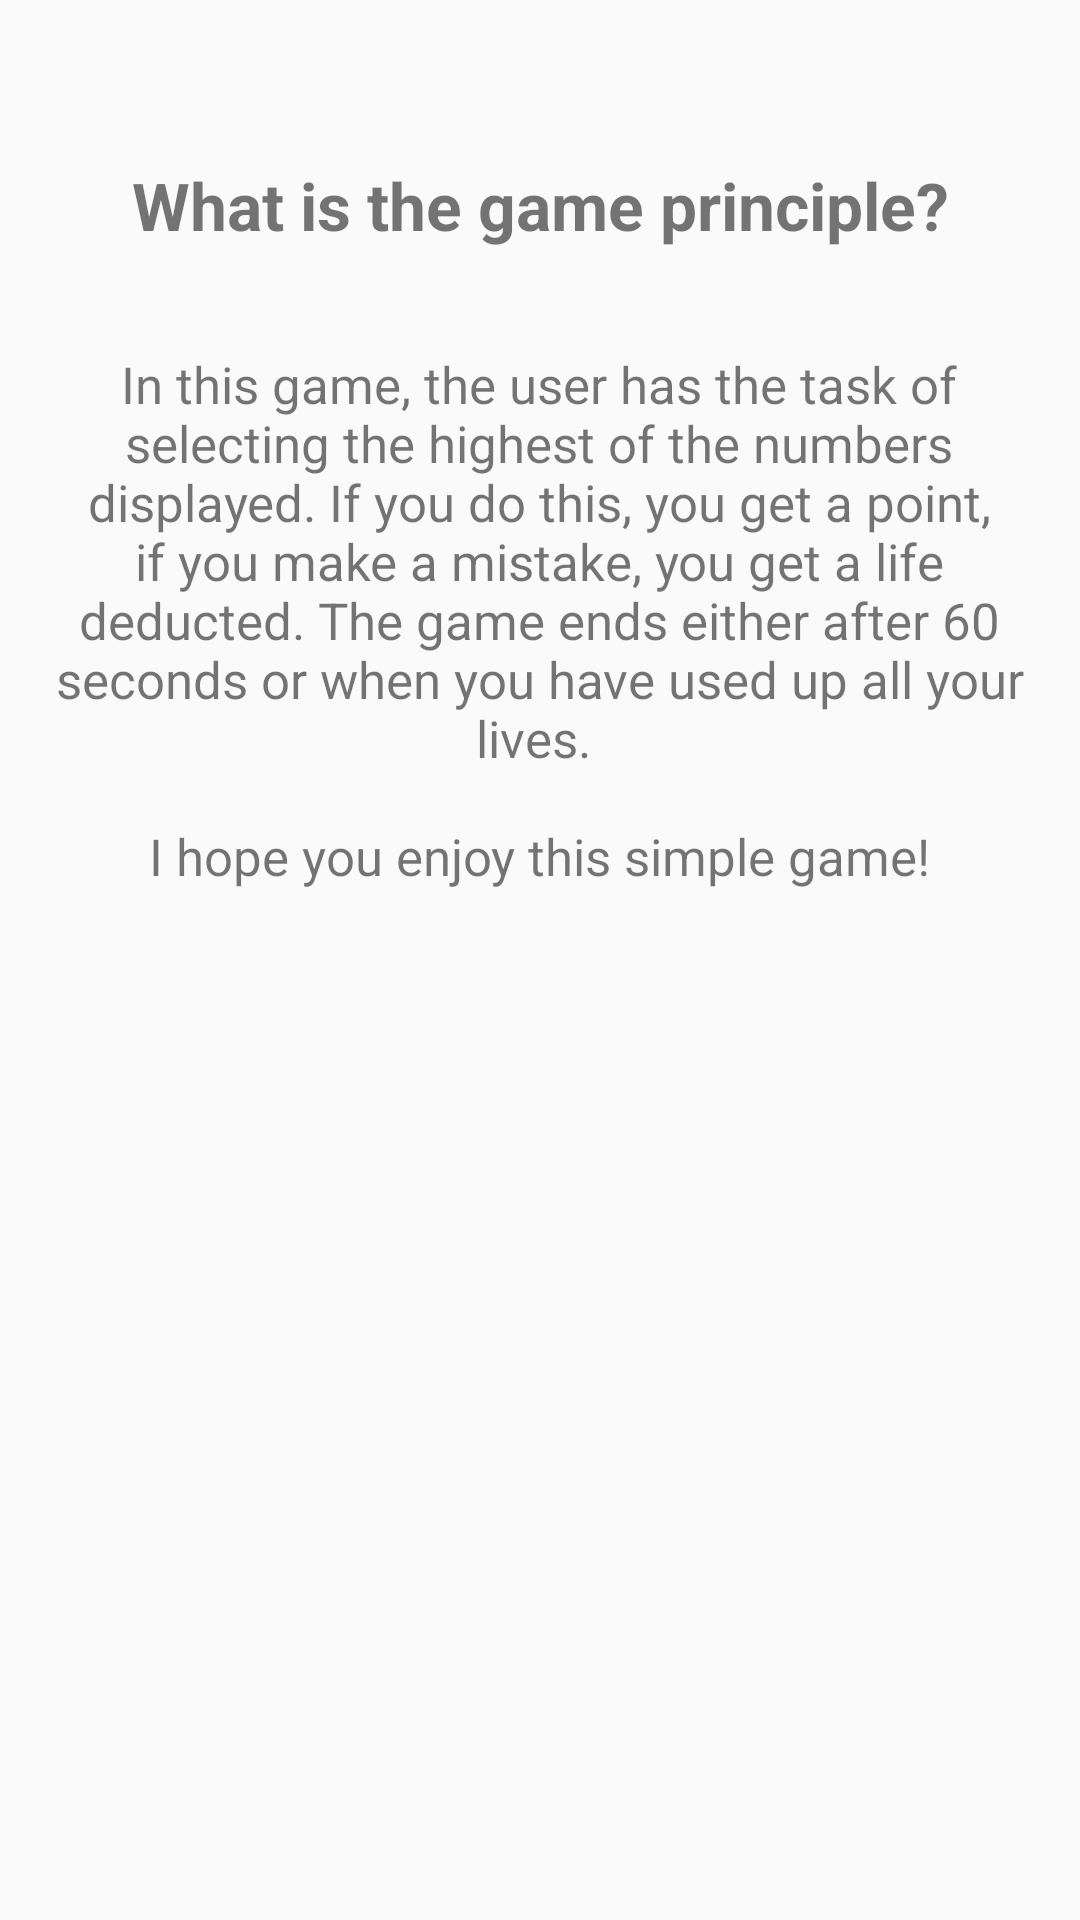

Here is an Android app screen rendered from its layout file. Give the layout XML and the strings, colors and styles it references.
<!-- AndroidManifest.xml: application theme AppTheme -->
<!-- res/layout/activity_more_informations.xml -->
<?xml version="1.0" encoding="utf-8"?>
<android.support.constraint.ConstraintLayout xmlns:android="http://schemas.android.com/apk/res/android"
    xmlns:app="http://schemas.android.com/apk/res-auto"
    xmlns:tools="http://schemas.android.com/tools"
    android:layout_width="match_parent"
    android:layout_height="match_parent"
    tools:context=".MoreInformations">

    <TextView
        android:id="@+id/textView_moreInformation"
        android:layout_width="324dp"
        android:layout_height="187dp"
        android:layout_marginTop="8dp"
        android:text="@string/text_moreInformation"
        android:textAlignment="center"
        android:textSize="17sp"
        app:layout_constraintBottom_toBottomOf="parent"
        app:layout_constraintEnd_toEndOf="parent"
        app:layout_constraintHorizontal_bias="0.494"
        app:layout_constraintStart_toStartOf="parent"
        app:layout_constraintTop_toBottomOf="@+id/textView_titleMoreInformation"
        app:layout_constraintVertical_bias="0.071" />

    <TextView
        android:id="@+id/textView_titleMoreInformation"
        android:layout_width="wrap_content"
        android:layout_height="wrap_content"
        android:layout_marginBottom="8dp"
        android:text="@string/title_moreInformation"
        android:textAlignment="center"
        android:textSize="22sp"
        app:layout_constraintBottom_toBottomOf="parent"
        app:layout_constraintEnd_toEndOf="parent"
        app:layout_constraintStart_toStartOf="parent"
        app:layout_constraintTop_toTopOf="parent"
        app:layout_constraintVertical_bias="0.089" />
</android.support.constraint.ConstraintLayout>
<!-- resources referenced by this layout -->
<resources>
  <string name="text_moreInformation">In this game, the user has the task of selecting the highest of the numbers displayed. If you do this, you get a point, if you make a mistake, you get a life deducted. The game ends either after 60 seconds or when you have used up all your lives. \n\nI hope you enjoy this simple game!</string>
  <string name="title_moreInformation"><b>What is the game principle?</b></string>
  <style name="AppTheme" parent="Theme.AppCompat.Light.NoActionBar">
          
          <item name="colorPrimary">@color/colorPrimary</item>
          <item name="colorPrimaryDark">@color/colorPrimaryDark</item>
          <item name="colorAccent">@color/colorAccent</item>
      </style>
  <color name="colorPrimary">#3f41b5</color>
  <color name="colorPrimaryDark">#30309f</color>
  <color name="colorAccent">#FF4081</color>
</resources>
